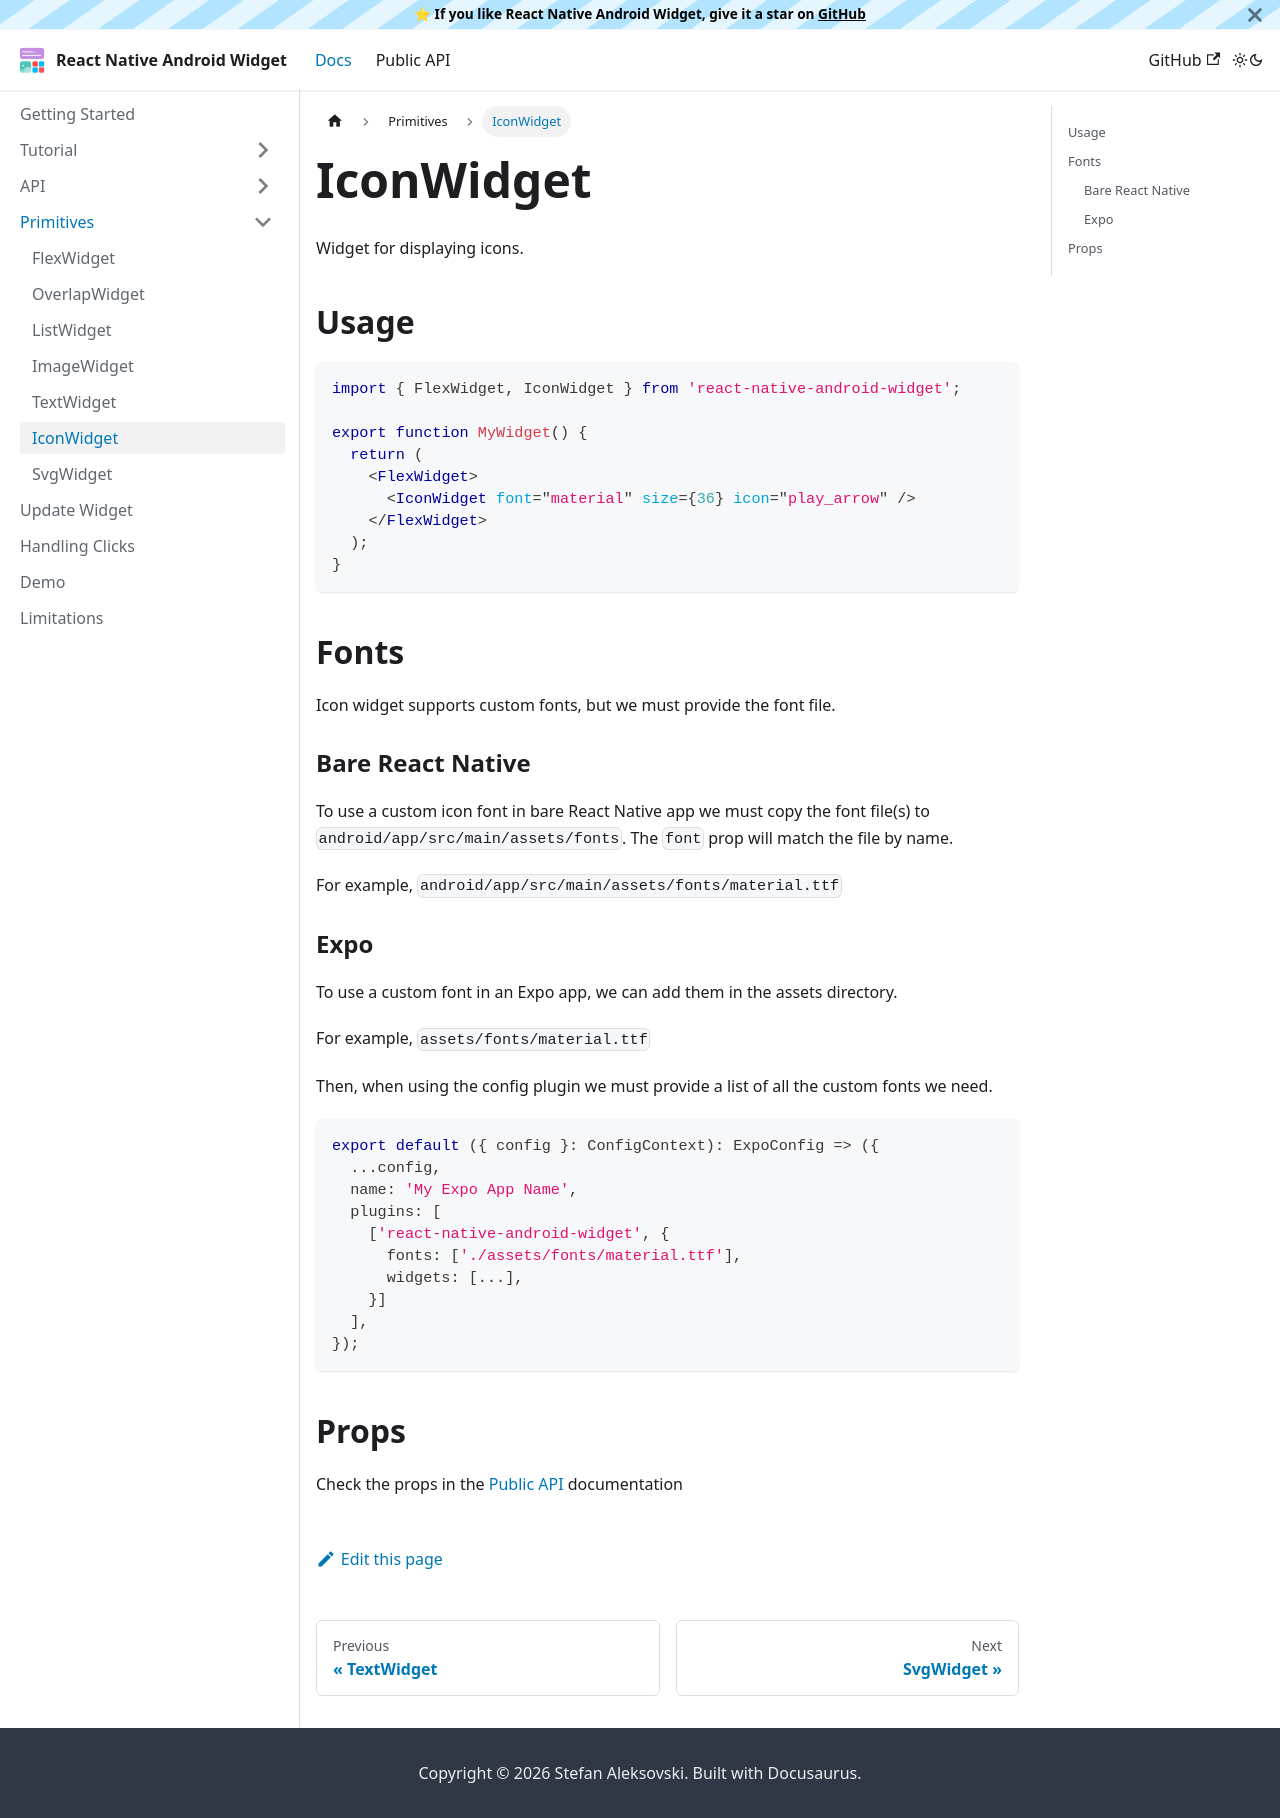

repository: sAleksovski/react-native-android-widget · page: docs/primitives/icon-widget.html · generator: docusaurus

---
sidebar_position: 6
---

# IconWidget

Widget for displaying icons.

## Usage

```tsx
import { FlexWidget, IconWidget } from 'react-native-android-widget';

export function MyWidget() {
  return (
    <FlexWidget>
      <IconWidget font="material" size={36} icon="play_arrow" />
    </FlexWidget>
  );
}
```

## Fonts

Icon widget supports custom fonts, but we must provide the font file.

### Bare React Native

To use a custom icon font in bare React Native app we must copy the font file(s) to `android/app/src/main/assets/fonts`. The `font` prop will match the file by name.

For example, `android/app/src/main/assets/fonts/material.ttf`

### Expo

To use a custom font in an Expo app, we can add them in the assets directory.

For example, `assets/fonts/material.ttf`

Then, when using the config plugin we must provide a list of all the custom fonts we need.

```ts
export default ({ config }: ConfigContext): ExpoConfig => ({
  ...config,
  name: 'My Expo App Name',
  plugins: [
    ['react-native-android-widget', {
      fonts: ['./assets/fonts/material.ttf'],
      widgets: [...],
    }]
  ],
});
```

## Props

Check the props in the [Public API](/docs/public-api/interfaces/IconWidgetProps) documentation
